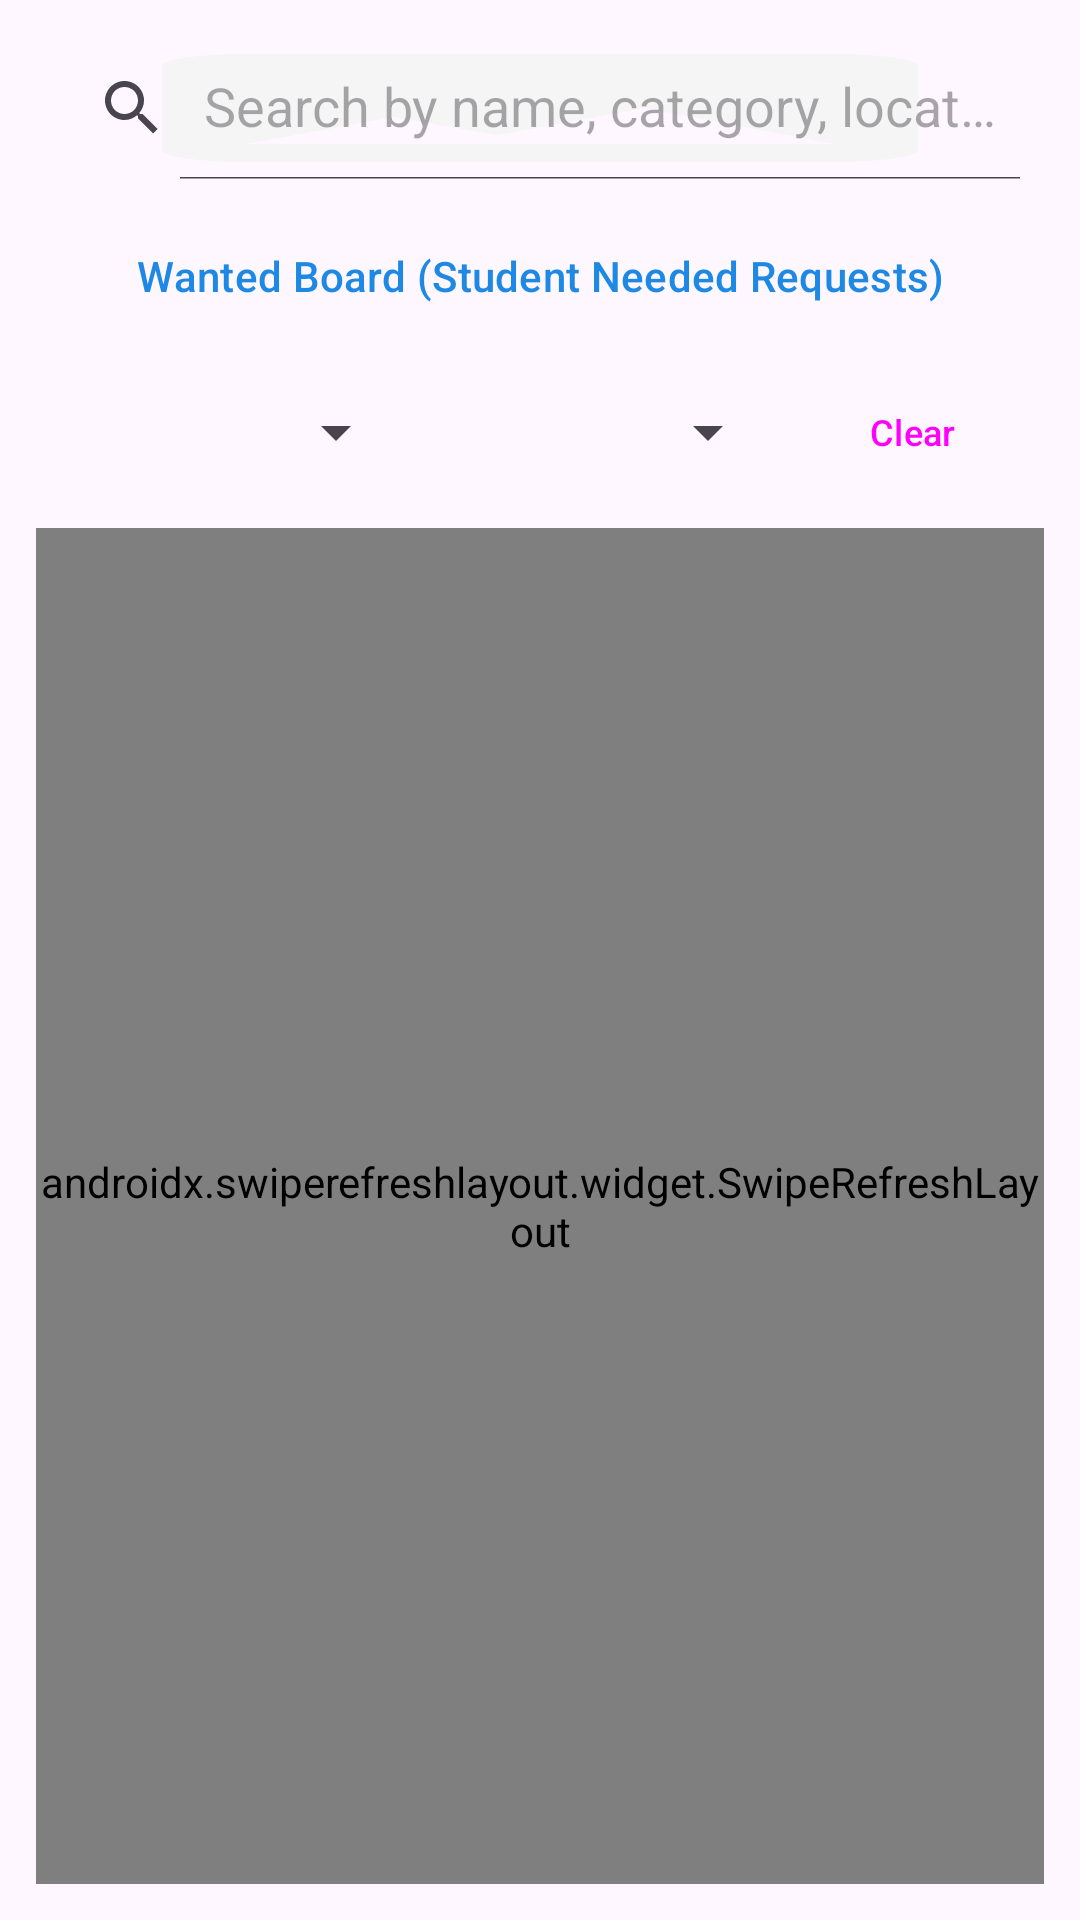

Produce the Android XML layout that renders to this screen, including the resource entries it uses.
<!-- AndroidManifest.xml: application theme Theme.MyProject -->
<!-- res/layout/fragment_explore.xml -->
<?xml version="1.0" encoding="utf-8"?>
<LinearLayout xmlns:android="http://schemas.android.com/apk/res/android"
    xmlns:app="http://schemas.android.com/apk/res-auto"
    android:layout_width="match_parent"
    android:layout_height="match_parent"
    android:orientation="vertical"
    android:padding="12dp">

    
    <androidx.appcompat.widget.SearchView
        android:id="@+id/searchViewExplore"
        android:layout_width="match_parent"
        android:layout_height="wrap_content"
        app:queryHint="Search by name, category, location..."
        app:iconifiedByDefault="false"
        android:background="@drawable/ic_placeholder"
        android:backgroundTint="@color/gray_100" />

    
    <Button
        android:id="@+id/btnExploreWantedBoard"
        style="@style/Widget.Material3.Button.OutlinedButton"
        android:layout_width="match_parent"
        android:layout_height="wrap_content"
        android:layout_marginTop="8dp"
        android:text="Wanted Board (Student Needed Requests)"
        android:textColor="@color/primary"
        app:strokeColor="@color/primary" />

    
    <LinearLayout
        android:layout_width="match_parent"
        android:layout_height="wrap_content"
        android:orientation="horizontal"
        android:layout_marginTop="4dp"
        android:gravity="center_vertical">

        <Spinner
            android:id="@+id/spinnerCategoryFilter"
            android:layout_width="0dp"
            android:layout_height="wrap_content"
            android:layout_weight="1" />

        <Spinner
            android:id="@+id/spinnerConditionFilter"
            android:layout_width="0dp"
            android:layout_height="wrap_content"
            android:layout_weight="1" />

        <Button
            android:id="@+id/btnClearFilters"
            style="@style/Widget.Material3.Button.TextButton"
            android:layout_width="wrap_content"
            android:layout_height="wrap_content"
            android:text="Clear"
            android:textSize="12sp" />

    </LinearLayout>

    <androidx.swiperefreshlayout.widget.SwipeRefreshLayout
        android:id="@+id/swipeRefreshExplore"
        android:layout_width="match_parent"
        android:layout_height="match_parent"
        android:layout_marginTop="8dp">

        <FrameLayout
            android:layout_width="match_parent"
            android:layout_height="match_parent">

            <androidx.recyclerview.widget.RecyclerView
                android:id="@+id/rvExploreResources"
                android:layout_width="match_parent"
                android:layout_height="match_parent" />

            <TextView
                android:id="@+id/tvExploreEmpty"
                android:layout_width="wrap_content"
                android:layout_height="wrap_content"
                android:layout_gravity="center"
                android:text="No resources available"
                android:textColor="@color/gray_600"
                android:textSize="16sp"
                android:visibility="gone" />

        </FrameLayout>

    </androidx.swiperefreshlayout.widget.SwipeRefreshLayout>

</LinearLayout>
<!-- resources referenced by this layout -->
<resources>
  <color name="gray_100">#F5F5F5</color>
  <color name="gray_600">#757575</color>
  <color name="primary">#1E88E5</color>
  <!-- drawable ic_placeholder (drawable) -->
  <vector xmlns:android="http://schemas.android.com/apk/res/android"
      android:width="24dp"
      android:height="24dp"
      android:viewportWidth="24"
      android:viewportHeight="24">
    <path
        android:fillColor="#CCCCCC"
        android:pathData="M21,19V5c0,-1.1 -.9,-2 -2,-2H5c-1.1,0 -2,.9 -2,2v14c0,1.1 .9,2 2,2h14c1.1,0 2,-.9 2,-2zM8.5,13.5l2.5,3.01L14.5,12l4.5,6H5l3.5,-4.5z"/>
  </vector>
  <style name="Theme.MyProject" parent="Base.Theme.MyProject" />
  <style name="Base.Theme.MyProject" parent="Theme.Material3.DayNight.NoActionBar">
          <item name="colorPrimary">@color/primary</item>
          <item name="colorPrimaryDark">@color/primary_dark</item>
  
          <item name="colorSecondary">@color/accent</item>
      </style>
  <color name="primary_dark">#1565C0</color>
  <color name="accent">#FF9800</color>
</resources>
